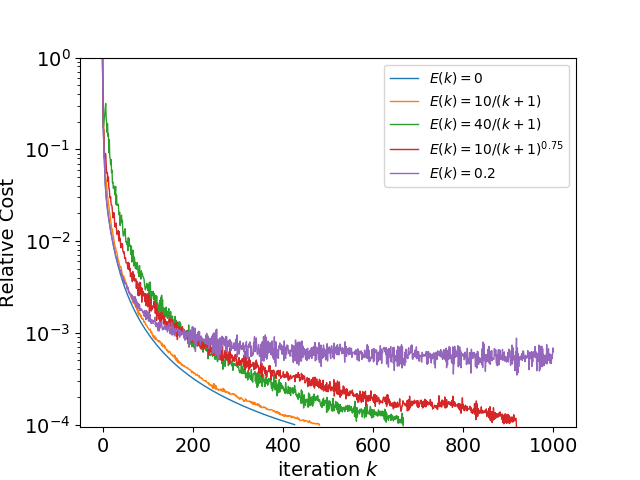

The file beside this chart, header and first rows:
, 0, 1, 2, 3, 4, 5, 6
0, 1.0, 1.0, 1.0, 1.0, 1.0, 1.0, 1.0
1, 0.272, 0.2908, 0.2618, 0.2379, 0.2567, 0.2484, 0.2491
2, 0.1476, 0.1522, 0.1839, 0.1748, 0.1424, 0.1743, 0.1412
3, 0.1193, 0.1181, 0.1231, 0.1905, 0.1099, 0.1612, 0.1137
4, 0.07724, 0.07315, 0.08119, 0.2185, 0.07233, 0.08032, 0.0749
5, 0.05661, 0.05812, 0.07937, 0.2485, 0.05481, 0.0845, 0.0567
6, 0.04306, 0.04384, 0.06342, 0.2814, 0.0428, 0.09039, 0.04164
7, 0.03553, 0.03788, 0.0493, 0.316, 0.03646, 0.08909, 0.03515
8, 0.03069, 0.03257, 0.0465, 0.224, 0.03182, 0.06931, 0.02976
9, 0.02733, 0.0292, 0.04117, 0.194, 0.0285, 0.05538, 0.02638
10, 0.02463, 0.02616, 0.03491, 0.1533, 0.02565, 0.05627, 0.02381
11, 0.02241, 0.02373, 0.0308, 0.1908, 0.02331, 0.05412, 0.0218
12, 0.02049, 0.02167, 0.02934, 0.1389, 0.02111, 0.04468, 0.02006
13, 0.01883, 0.02004, 0.02489, 0.1485, 0.01949, 0.04979, 0.01823
14, 0.01736, 0.01844, 0.0244, 0.09185, 0.01804, 0.03744, 0.01689
15, 0.01607, 0.01706, 0.02051, 0.128, 0.01665, 0.03709, 0.01586
16, 0.01492, 0.01575, 0.02036, 0.08212, 0.01545, 0.03092, 0.01502
17, 0.01389, 0.01469, 0.0186, 0.07979, 0.01445, 0.02931, 0.01368
18, 0.01296, 0.0137, 0.01727, 0.06788, 0.01349, 0.0302, 0.01271
19, 0.01212, 0.01282, 0.0158, 0.07719, 0.01255, 0.02493, 0.01197
20, 0.01137, 0.01205, 0.01397, 0.05575, 0.0118, 0.02469, 0.01148
21, 0.01068, 0.01132, 0.0133, 0.05913, 0.01111, 0.02394, 0.0108
22, 0.01005, 0.01061, 0.01344, 0.04309, 0.01045, 0.02101, 0.01014
23, 0.009479, 0.01003, 0.01179, 0.04375, 0.009853, 0.01793, 0.009595
24, 0.008954, 0.009524, 0.01135, 0.0377, 0.009296, 0.02038, 0.009246
25, 0.008472, 0.00898, 0.01049, 0.03989, 0.00882, 0.0191, 0.008384
26, 0.008028, 0.00849, 0.009803, 0.03792, 0.008346, 0.02024, 0.008248
27, 0.007618, 0.00806, 0.008952, 0.03568, 0.007929, 0.01434, 0.007763
28, 0.00724, 0.007676, 0.008651, 0.03178, 0.007529, 0.01526, 0.007526
29, 0.006889, 0.007332, 0.008406, 0.03941, 0.007183, 0.01425, 0.006912
30, 0.006563, 0.006965, 0.007919, 0.02505, 0.00684, 0.01573, 0.006817
31, 0.006261, 0.006605, 0.007614, 0.03177, 0.006523, 0.01329, 0.006422
32, 0.005979, 0.006319, 0.007407, 0.02446, 0.00623, 0.01183, 0.006525
33, 0.005717, 0.006059, 0.006951, 0.02482, 0.005961, 0.01227, 0.005891
34, 0.005472, 0.00582, 0.006402, 0.02505, 0.005709, 0.01232, 0.005719
35, 0.005243, 0.005579, 0.006204, 0.02523, 0.005471, 0.013, 0.005527
36, 0.005029, 0.005341, 0.005964, 0.02053, 0.005248, 0.01007, 0.005323
37, 0.004828, 0.005115, 0.005705, 0.01916, 0.00504, 0.0127, 0.00511
38, 0.004639, 0.004931, 0.005398, 0.0206, 0.004842, 0.01004, 0.004975
39, 0.004462, 0.004741, 0.005305, 0.01482, 0.004659, 0.01063, 0.004722
40, 0.004295, 0.004555, 0.005218, 0.01819, 0.004485, 0.009228, 0.004814
41, 0.004137, 0.004381, 0.005237, 0.01739, 0.004322, 0.008442, 0.004511
42, 0.003989, 0.004246, 0.004838, 0.01918, 0.004167, 0.009314, 0.004458
43, 0.003848, 0.004103, 0.004598, 0.01577, 0.00402, 0.008993, 0.003976
44, 0.003715, 0.003951, 0.004242, 0.01684, 0.003881, 0.009335, 0.004176
45, 0.003589, 0.003806, 0.004215, 0.01267, 0.003751, 0.007744, 0.003852
46, 0.00347, 0.003695, 0.003829, 0.01134, 0.003627, 0.007691, 0.003942
47, 0.003357, 0.00357, 0.004145, 0.01145, 0.003508, 0.007335, 0.003604
48, 0.003249, 0.00345, 0.003739, 0.0127, 0.003396, 0.007629, 0.003704
49, 0.003147, 0.003339, 0.003871, 0.01212, 0.003291, 0.006512, 0.003416
50, 0.003049, 0.003233, 0.003726, 0.01362, 0.003191, 0.006427, 0.003491
51, 0.002957, 0.003144, 0.003508, 0.011, 0.003091, 0.006556, 0.003437
52, 0.002868, 0.003048, 0.003543, 0.009743, 0.003, 0.005825, 0.003367
53, 0.002784, 0.002945, 0.003407, 0.009885, 0.002913, 0.005771, 0.003323
54, 0.002703, 0.002863, 0.003327, 0.009224, 0.00283, 0.005733, 0.003071
55, 0.002626, 0.002797, 0.002985, 0.009853, 0.002749, 0.005608, 0.003022
56, 0.002553, 0.002724, 0.002955, 0.007832, 0.002672, 0.004983, 0.003153
57, 0.002482, 0.002638, 0.002833, 0.01086, 0.002598, 0.005876, 0.003028
58, 0.002415, 0.002563, 0.002815, 0.008991, 0.002529, 0.004923, 0.00285
59, 0.00235, 0.0025, 0.002783, 0.01066, 0.00246, 0.005752, 0.002685
... 941 more rows
